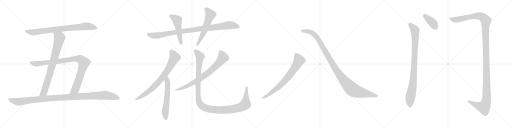
t = 0.00 s
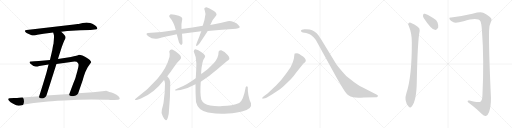
t = 3.02 s
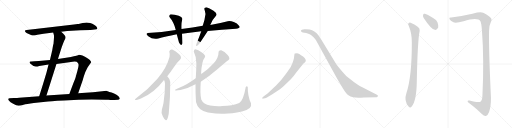
t = 6.05 s
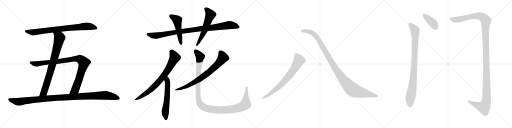
t = 9.07 s
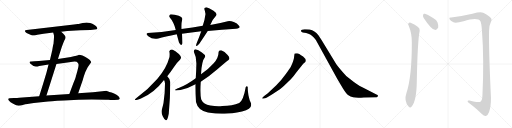
t = 12.09 s
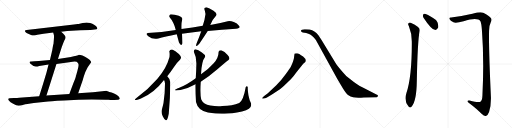
t = 15.12 s

The animated SVG that drew these frames (rendered in a browser with its animation timeline set to each time). Animation: 16 CSS @keyframes rules; one cycle of 15.12 s.

<svg version="1.1" viewBox="0 0 4096 1024" xmlns="http://www.w3.org/2000/svg">
  <g stroke="lightgray" stroke-dasharray="1,1" stroke-width="1" transform="scale(4, 4)">
    <line x1="0" y1="0" x2="256" y2="256"></line>
    <line x1="256" y1="0" x2="0" y2="256"></line>
    <line x1="128" y1="0" x2="128" y2="256"></line>
    <line x1="0" y1="128" x2="256" y2="128"></line>
    <line x1="256" y1="0" x2="512" y2="256"></line>
    <line x1="512" y1="0" x2="256" y2="256"></line>
    <line x1="384" y1="0" x2="384" y2="256"></line>
    <line x1="256" y1="128" x2="512" y2="128"></line>
    <line x1="512" y1="0" x2="768" y2="256"></line>
    <line x1="768" y1="0" x2="512" y2="256"></line>
    <line x1="640" y1="0" x2="640" y2="256"></line>
    <line x1="512" y1="128" x2="768" y2="128"></line>
    <line x1="768" y1="0" x2="1024" y2="256"></line>
    <line x1="1024" y1="0" x2="768" y2="256"></line>
    <line x1="896" y1="0" x2="896" y2="256"></line>
    <line x1="768" y1="128" x2="1024" y2="128"></line>
  </g>
<g transform="scale(1, -1) translate(0, -850)">
   <style type="text/css">
    @keyframes keyframes0 {
      from {
       stroke: black;
       stroke-dashoffset: 824;
       stroke-width: 128;
       }
       73% {
       animation-timing-function: step-end;
       stroke: black;
       stroke-dashoffset: 0;
       stroke-width: 128;
       }
       to {
       stroke: black;
       stroke-width: 1024;
       }
       }
       #make-me-a-hanzi-animation-0 {
         animation: keyframes0 0.920573s both;
         animation-delay: 0.000000s;
         animation-timing-function: linear;
       }
    @keyframes keyframes1 {
      from {
       stroke: black;
       stroke-dashoffset: 810;
       stroke-width: 128;
       }
       73% {
       animation-timing-function: step-end;
       stroke: black;
       stroke-dashoffset: 0;
       stroke-width: 128;
       }
       to {
       stroke: black;
       stroke-width: 1024;
       }
       }
       #make-me-a-hanzi-animation-1 {
         animation: keyframes1 0.909180s both;
         animation-delay: 0.920573s;
         animation-timing-function: linear;
       }
    @keyframes keyframes2 {
      from {
       stroke: black;
       stroke-dashoffset: 974;
       stroke-width: 128;
       }
       76% {
       animation-timing-function: step-end;
       stroke: black;
       stroke-dashoffset: 0;
       stroke-width: 128;
       }
       to {
       stroke: black;
       stroke-width: 1024;
       }
       }
       #make-me-a-hanzi-animation-2 {
         animation: keyframes2 1.042643s both;
         animation-delay: 1.829753s;
         animation-timing-function: linear;
       }
    @keyframes keyframes3 {
      from {
       stroke: black;
       stroke-dashoffset: 1137;
       stroke-width: 128;
       }
       79% {
       animation-timing-function: step-end;
       stroke: black;
       stroke-dashoffset: 0;
       stroke-width: 128;
       }
       to {
       stroke: black;
       stroke-width: 1024;
       }
       }
       #make-me-a-hanzi-animation-3 {
         animation: keyframes3 1.175293s both;
         animation-delay: 2.872396s;
         animation-timing-function: linear;
       }
    @keyframes keyframes4 {
      from {
       stroke: black;
       stroke-dashoffset: 986;
       stroke-width: 128;
       }
       76% {
       animation-timing-function: step-end;
       stroke: black;
       stroke-dashoffset: 0;
       stroke-width: 128;
       }
       to {
       stroke: black;
       stroke-width: 1024;
       }
       }
       #make-me-a-hanzi-animation-4 {
         animation: keyframes4 1.052409s both;
         animation-delay: 4.047689s;
         animation-timing-function: linear;
       }
    @keyframes keyframes5 {
      from {
       stroke: black;
       stroke-dashoffset: 501;
       stroke-width: 128;
       }
       62% {
       animation-timing-function: step-end;
       stroke: black;
       stroke-dashoffset: 0;
       stroke-width: 128;
       }
       to {
       stroke: black;
       stroke-width: 1024;
       }
       }
       #make-me-a-hanzi-animation-5 {
         animation: keyframes5 0.657715s both;
         animation-delay: 5.100098s;
         animation-timing-function: linear;
       }
    @keyframes keyframes6 {
      from {
       stroke: black;
       stroke-dashoffset: 573;
       stroke-width: 128;
       }
       65% {
       animation-timing-function: step-end;
       stroke: black;
       stroke-dashoffset: 0;
       stroke-width: 128;
       }
       to {
       stroke: black;
       stroke-width: 1024;
       }
       }
       #make-me-a-hanzi-animation-6 {
         animation: keyframes6 0.716309s both;
         animation-delay: 5.757813s;
         animation-timing-function: linear;
       }
    @keyframes keyframes7 {
      from {
       stroke: black;
       stroke-dashoffset: 756;
       stroke-width: 128;
       }
       71% {
       animation-timing-function: step-end;
       stroke: black;
       stroke-dashoffset: 0;
       stroke-width: 128;
       }
       to {
       stroke: black;
       stroke-width: 1024;
       }
       }
       #make-me-a-hanzi-animation-7 {
         animation: keyframes7 0.865234s both;
         animation-delay: 6.474122s;
         animation-timing-function: linear;
       }
    @keyframes keyframes8 {
      from {
       stroke: black;
       stroke-dashoffset: 591;
       stroke-width: 128;
       }
       66% {
       animation-timing-function: step-end;
       stroke: black;
       stroke-dashoffset: 0;
       stroke-width: 128;
       }
       to {
       stroke: black;
       stroke-width: 1024;
       }
       }
       #make-me-a-hanzi-animation-8 {
         animation: keyframes8 0.730957s both;
         animation-delay: 7.339356s;
         animation-timing-function: linear;
       }
    @keyframes keyframes9 {
      from {
       stroke: black;
       stroke-dashoffset: 754;
       stroke-width: 128;
       }
       71% {
       animation-timing-function: step-end;
       stroke: black;
       stroke-dashoffset: 0;
       stroke-width: 128;
       }
       to {
       stroke: black;
       stroke-width: 1024;
       }
       }
       #make-me-a-hanzi-animation-9 {
         animation: keyframes9 0.863607s both;
         animation-delay: 8.070313s;
         animation-timing-function: linear;
       }
    @keyframes keyframes10 {
      from {
       stroke: black;
       stroke-dashoffset: 1218;
       stroke-width: 128;
       }
       80% {
       animation-timing-function: step-end;
       stroke: black;
       stroke-dashoffset: 0;
       stroke-width: 128;
       }
       to {
       stroke: black;
       stroke-width: 1024;
       }
       }
       #make-me-a-hanzi-animation-10 {
         animation: keyframes10 1.241211s both;
         animation-delay: 8.933920s;
         animation-timing-function: linear;
       }
    @keyframes keyframes11 {
      from {
       stroke: black;
       stroke-dashoffset: 734;
       stroke-width: 128;
       }
       70% {
       animation-timing-function: step-end;
       stroke: black;
       stroke-dashoffset: 0;
       stroke-width: 128;
       }
       to {
       stroke: black;
       stroke-width: 1024;
       }
       }
       #make-me-a-hanzi-animation-11 {
         animation: keyframes11 0.847331s both;
         animation-delay: 10.175131s;
         animation-timing-function: linear;
       }
    @keyframes keyframes12 {
      from {
       stroke: black;
       stroke-dashoffset: 1100;
       stroke-width: 128;
       }
       78% {
       animation-timing-function: step-end;
       stroke: black;
       stroke-dashoffset: 0;
       stroke-width: 128;
       }
       to {
       stroke: black;
       stroke-width: 1024;
       }
       }
       #make-me-a-hanzi-animation-12 {
         animation: keyframes12 1.145182s both;
         animation-delay: 11.022462s;
         animation-timing-function: linear;
       }
    @keyframes keyframes13 {
      from {
       stroke: black;
       stroke-dashoffset: 392;
       stroke-width: 128;
       }
       56% {
       animation-timing-function: step-end;
       stroke: black;
       stroke-dashoffset: 0;
       stroke-width: 128;
       }
       to {
       stroke: black;
       stroke-width: 1024;
       }
       }
       #make-me-a-hanzi-animation-13 {
         animation: keyframes13 0.569010s both;
         animation-delay: 12.167644s;
         animation-timing-function: linear;
       }
    @keyframes keyframes14 {
      from {
       stroke: black;
       stroke-dashoffset: 926;
       stroke-width: 128;
       }
       75% {
       animation-timing-function: step-end;
       stroke: black;
       stroke-dashoffset: 0;
       stroke-width: 128;
       }
       to {
       stroke: black;
       stroke-width: 1024;
       }
       }
       #make-me-a-hanzi-animation-14 {
         animation: keyframes14 1.003581s both;
         animation-delay: 12.736654s;
         animation-timing-function: linear;
       }
    @keyframes keyframes15 {
      from {
       stroke: black;
       stroke-dashoffset: 1382;
       stroke-width: 128;
       }
       82% {
       animation-timing-function: step-end;
       stroke: black;
       stroke-dashoffset: 0;
       stroke-width: 128;
       }
       to {
       stroke: black;
       stroke-width: 1024;
       }
       }
       #make-me-a-hanzi-animation-15 {
         animation: keyframes15 1.374674s both;
         animation-delay: 13.740235s;
         animation-timing-function: linear;
       }
</style>
<path d="M 489.5 597.0 L 537.5 602.0 L 642.5 609.0 L 724.5 611.0 L 757.5 614.0 Q 777.5 615.0 778.5 621.0 Q 779.5 627.0 772.5 636.0 Q 765.5 645.0 752.5 653.0 Q 739.5 660.0 721.5 666.0 Q 704.5 671.0 692.5 671.0 Q 681.5 671.0 661.5 667.0 L 636.5 661.0 Q 631.5 659.0 621.5 659.0 L 591.5 654.0 L 213.5 611.0 Q 190.5 608.0 205.5 593.0 Q 212.5 586.0 221.5 582.0 L 252.5 569.0 Q 257.5 566.0 275.5 567.0 L 298.5 573.0 L 348.5 581.0 L 425.5 591.0 L 489.5 597.0 Z" fill="lightgray"></path> 
<path d="M 463.5 379.0 L 493.5 472.0 Q 507.5 511.0 515.5 528.0 Q 524.5 544.0 524.5 549.0 Q 527.5 559.0 506.5 580.0 L 489.5 597.0 C 468.5 618.0 417.5 620.0 425.5 591.0 L 430.5 573.0 Q 434.5 566.0 428.5 505.0 L 428.5 502.0 Q 424.5 489.0 421.5 470.0 L 417.5 447.0 L 399.5 371.0 L 388.5 334.0 L 371.5 268.0 Q 338.5 157.0 313.5 81.0 C 304.5 52.0 362.5 58.0 371.5 87.0 L 451.5 339.0 L 463.5 379.0 Z" fill="lightgray"></path> 
<path d="M 625.5 104.0 L 663.5 215.0 Q 666.5 232.0 684.5 279.0 L 701.5 313.0 L 729.5 353.0 Q 729.5 360.0 716.5 373.0 Q 704.5 386.0 659.5 407.0 Q 632.5 415.0 630.5 412.0 Q 628.5 409.0 610.5 404.0 Q 592.5 399.0 567.5 395.0 L 463.5 379.0 L 399.5 371.0 L 310.5 362.0 Q 256.5 358.0 246.5 359.0 Q 236.5 359.0 236.5 353.0 Q 235.5 352.0 241.5 342.0 Q 266.5 316.0 292.5 319.0 Q 295.5 318.0 313.5 323.0 L 388.5 334.0 L 451.5 339.0 L 539.5 351.0 Q 547.5 351.0 580.5 356.0 Q 614.5 360.0 621.5 349.0 Q 629.5 341.0 628.5 329.0 Q 628.5 317.0 619.5 285.0 L 605.5 234.0 Q 604.5 225.0 587.5 186.0 L 554.5 99.0 C 543.5 71.0 615.5 76.0 625.5 104.0 Z" fill="lightgray"></path> 
<path d="M 313.5 81.0 L 153.5 69.0 Q 139.5 67.0 111.5 67.0 L 76.5 65.0 Q 69.5 65.0 66.5 60.0 Q 63.5 54.0 72.5 45.0 Q 80.5 34.0 105.5 20.0 Q 131.5 5.0 148.5 5.0 Q 166.5 5.0 188.5 12.0 Q 211.5 19.0 270.5 26.0 L 365.5 36.0 Q 392.5 40.0 512.5 46.0 Q 633.5 55.0 734.5 55.0 Q 836.5 55.0 866.5 52.0 Q 897.5 49.0 914.5 51.0 L 943.5 53.0 Q 954.5 53.0 957.5 60.0 Q 960.5 66.0 949.5 79.0 Q 935.5 93.0 920.5 99.0 Q 909.5 107.0 892.5 111.0 Q 876.5 115.0 855.5 123.0 Q 847.5 124.0 818.5 121.0 L 743.5 113.0 L 625.5 104.0 L 554.5 99.0 L 371.5 87.0 L 313.5 81.0 Z" fill="lightgray"></path> 
<path d="M 1888.0 620.0 Q 1931.0 626.0 1912.0 644.0 Q 1898.0 663.0 1870.5 673.5 Q 1843.0 684.0 1822.0 680.0 Q 1758.0 663.0 1682.0 650.0 L 1622.0 644.0 Q 1543.0 628.0 1452.0 618.0 L 1406.0 610.0 Q 1285.0 589.0 1182.0 586.0 Q 1159.0 581.0 1189.0 557.5 Q 1219.0 534.0 1266.0 542.0 Q 1319.0 557.0 1414.0 576.0 L 1456.0 580.0 Q 1531.0 591.0 1610.0 600.0 L 1662.0 602.0 Q 1776.0 615.0 1888.0 620.0 Z" fill="lightgray"></path> 
<path d="M 1452.0 618.0 Q 1449.0 661.0 1458.0 696.0 Q 1461.0 712.0 1429.5 723.5 Q 1398.0 735.0 1366.0 736.0 Q 1351.0 732.0 1354.0 716.0 Q 1392.0 672.0 1406.0 610.0 L 1414.0 576.0 Q 1423.0 543.0 1432.0 510.0 Q 1450.0 475.0 1460.0 504.0 Q 1459.0 545.0 1456.0 580.0 L 1452.0 618.0 Z" fill="lightgray"></path> 
<path d="M 1682.0 650.0 Q 1700.0 696.0 1728.0 724.0 Q 1743.0 743.0 1708.0 765.0 Q 1673.0 787.0 1652.0 792.0 Q 1635.0 792.0 1634.0 780.0 Q 1640.0 762.0 1644.0 738.0 Q 1637.0 683.0 1622.0 644.0 L 1610.0 600.0 Q 1591.0 546.0 1578.0 516.0 Q 1552.0 455.0 1596.0 502.0 Q 1636.0 562.0 1662.0 602.0 L 1682.0 650.0 Z" fill="lightgray"></path> 
<path d="M 1378.0 454.0 Q 1360.0 458.0 1354.0 438.0 Q 1359.0 428.0 1356.0 394.0 Q 1332.0 304.0 1259.5 220.0 Q 1187.0 136.0 1094.0 68.0 Q 1051.0 35.0 1128.0 62.0 Q 1233.0 106.0 1312.0 210.0 L 1338.0 240.0 Q 1365.0 273.0 1392.0 313.5 Q 1419.0 354.0 1440.0 372.0 Q 1460.0 392.0 1431.0 418.5 Q 1402.0 445.0 1378.0 454.0 Z" fill="lightgray"></path> 
<path d="M 1312.0 210.0 Q 1317.0 205.0 1320.0 182.0 Q 1320.0 102.0 1308.0 26.0 Q 1302.0 -3.0 1295.0 -25.0 Q 1287.0 -48.0 1302.0 -79.0 Q 1315.0 -108.0 1327.0 -112.0 Q 1339.0 -116.0 1350.0 -59.0 Q 1363.0 77.0 1362.0 194.0 Q 1356.0 224.0 1338.0 240.0 C 1317.0 262.0 1299.0 237.0 1312.0 210.0 Z" fill="lightgray"></path> 
<path d="M 1606.0 196.0 Q 1672.0 237.0 1736.5 293.5 Q 1801.0 350.0 1828.0 370.0 Q 1845.0 384.0 1821.0 411.0 Q 1797.0 438.0 1770.0 448.0 Q 1747.0 450.0 1748.0 428.0 Q 1749.0 389.0 1709.5 343.5 Q 1670.0 298.0 1608.0 256.0 L 1566.0 224.0 Q 1494.0 171.0 1434.0 148.0 Q 1359.0 118.0 1444.0 130.0 Q 1501.0 141.0 1564.0 176.0 L 1606.0 196.0 Z" fill="lightgray"></path> 
<path d="M 1966.0 154.0 Q 1947.0 46.0 1914.0 26.0 Q 1861.0 3.0 1778.0 2.0 Q 1735.0 -2.0 1681.5 5.5 Q 1628.0 13.0 1610.0 54.0 Q 1599.0 98.0 1606.0 196.0 L 1608.0 256.0 Q 1613.0 361.0 1640.0 394.0 Q 1646.0 411.0 1615.0 431.0 Q 1584.0 451.0 1564.0 456.0 Q 1552.0 456.0 1550.0 438.0 Q 1572.0 395.0 1571.0 339.5 Q 1570.0 284.0 1566.0 224.0 L 1564.0 176.0 Q 1563.0 112.0 1568.0 34.0 Q 1584.0 -36.0 1664.0 -49.0 Q 1744.0 -62.0 1796.0 -59.0 Q 1851.0 -59.0 1936.0 -41.0 Q 2021.0 -23.0 2008.0 24.0 Q 1994.0 51.0 1987.5 88.0 Q 1981.0 125.0 1982.0 154.0 Q 1975.0 167.0 1966.0 154.0 Z" fill="lightgray"></path> 
<path d="M 2107.5 61.5 L 2121.5 64.5 Q 2139.5 69.5 2181.5 97.5 L 2233.5 132.5 Q 2243.5 139.5 2276.5 168.5 Q 2308.5 197.5 2326.5 215.5 Q 2343.5 233.5 2371.5 272.5 L 2419.5 332.5 Q 2428.5 343.5 2435.5 348.5 L 2442.5 353.5 Q 2455.5 372.5 2424.5 397.5 Q 2388.5 424.5 2376.5 424.5 Q 2363.5 424.5 2357.5 422.5 Q 2355.5 418.5 2354.5 407.5 L 2351.5 384.5 Q 2350.5 377.5 2343.5 355.5 Q 2335.5 333.5 2327.5 318.5 Q 2319.5 303.5 2286.5 257.5 Q 2253.5 210.5 2210.5 167.5 L 2157.5 117.5 Q 2142.5 103.5 2118.5 85.5 Q 2094.5 67.5 2097.5 63.5 Q 2100.5 58.5 2107.5 61.5 Z" fill="lightgray"></path> 
<path d="M 3011.5 94.5 L 2898.5 151.5 Q 2878.5 160.5 2856.5 176.5 Q 2831.5 191.5 2797.5 219.5 Q 2767.5 239.5 2737.5 277.5 Q 2705.5 315.5 2690.5 336.5 L 2579.5 518.5 Q 2555.5 558.5 2545.5 570.5 Q 2518.5 606.5 2477.5 614.5 Q 2459.5 617.5 2434.5 616.5 Q 2409.5 615.5 2407.5 606.5 Q 2405.5 595.5 2422.5 590.5 L 2449.5 585.5 Q 2468.5 580.5 2481.5 574.5 Q 2494.5 567.5 2510.5 549.5 Q 2526.5 531.5 2533.5 518.5 L 2697.5 219.5 L 2742.5 144.5 Q 2772.5 96.5 2787.5 87.5 Q 2802.5 77.5 2825.5 71.5 Q 2848.5 65.5 2911.5 69.5 L 3013.5 72.5 Q 3021.5 72.5 3023.5 81.5 Q 3025.5 90.5 3011.5 94.5 Z" fill="lightgray"></path> 
<path d="M 3389.5 706.5 Q 3449.5 615.5 3478.5 611.5 Q 3494.5 607.5 3505.5 629.5 Q 3509.5 645.5 3499.5 671.5 Q 3489.5 693.5 3461.5 707.5 Q 3418.5 734.5 3398.5 739.5 Q 3386.5 743.5 3384.5 728.5 Q 3381.5 718.5 3389.5 706.5 Z" fill="lightgray"></path> 
<path d="M 3270.5 642.5 Q 3295.5 582.5 3294.5 510.5 Q 3295.5 237.5 3251.5 106.5 Q 3229.5 43.5 3268.5 -1.5 Q 3281.5 -17.5 3293.5 -1.5 Q 3332.5 40.5 3334.5 203.5 Q 3340.5 524.5 3357.5 604.5 Q 3360.5 625.5 3341.5 636.5 Q 3316.5 658.5 3284.5 668.5 Q 3274.5 671.5 3266.5 661.5 Q 3262.5 654.5 3270.5 642.5 Z" fill="lightgray"></path> 
<path d="M 3609.5 709.5 Q 3590.5 710.5 3595.5 698.5 Q 3602.5 685.5 3627.5 672.5 Q 3643.5 662.5 3708.5 679.5 Q 3822.5 715.5 3844.5 677.5 Q 3851.5 658.5 3855.5 608.5 Q 3873.5 365.5 3859.5 88.5 Q 3858.5 48.5 3843.5 36.5 Q 3828.5 26.5 3756.5 45.5 Q 3740.5 49.5 3740.5 39.5 Q 3741.5 32.5 3754.5 24.5 Q 3818.5 -23.5 3852.5 -60.5 Q 3874.5 -81.5 3887.5 -78.5 Q 3900.5 -75.5 3912.5 -45.5 Q 3928.5 0.5 3927.5 70.5 Q 3909.5 458.5 3912.5 602.5 Q 3912.5 645.5 3925.5 669.5 Q 3938.5 693.5 3926.5 705.5 Q 3916.5 721.5 3865.5 747.5 Q 3844.5 757.5 3779.5 739.5 Q 3688.5 718.5 3609.5 709.5 Z" fill="lightgray"></path> 
      <clipPath id="make-me-a-hanzi-clip-0">
      <path d="M 489.5 597.0 L 537.5 602.0 L 642.5 609.0 L 724.5 611.0 L 757.5 614.0 Q 777.5 615.0 778.5 621.0 Q 779.5 627.0 772.5 636.0 Q 765.5 645.0 752.5 653.0 Q 739.5 660.0 721.5 666.0 Q 704.5 671.0 692.5 671.0 Q 681.5 671.0 661.5 667.0 L 636.5 661.0 Q 631.5 659.0 621.5 659.0 L 591.5 654.0 L 213.5 611.0 Q 190.5 608.0 205.5 593.0 Q 212.5 586.0 221.5 582.0 L 252.5 569.0 Q 257.5 566.0 275.5 567.0 L 298.5 573.0 L 348.5 581.0 L 425.5 591.0 L 489.5 597.0 Z" fill="lightgray"></path>
      </clipPath>
      <path clip-path="url(#make-me-a-hanzi-clip-0)" d="M 209.5 602.0 L 268.5 592.0 L 696.5 641.0 L 747.5 633.0 L 771.5 623.0 " fill="none" id="make-me-a-hanzi-animation-0" stroke-dasharray="696 1392" stroke-linecap="round"></path>

      <clipPath id="make-me-a-hanzi-clip-1">
      <path d="M 463.5 379.0 L 493.5 472.0 Q 507.5 511.0 515.5 528.0 Q 524.5 544.0 524.5 549.0 Q 527.5 559.0 506.5 580.0 L 489.5 597.0 C 468.5 618.0 417.5 620.0 425.5 591.0 L 430.5 573.0 Q 434.5 566.0 428.5 505.0 L 428.5 502.0 Q 424.5 489.0 421.5 470.0 L 417.5 447.0 L 399.5 371.0 L 388.5 334.0 L 371.5 268.0 Q 338.5 157.0 313.5 81.0 C 304.5 52.0 362.5 58.0 371.5 87.0 L 451.5 339.0 L 463.5 379.0 Z" fill="lightgray"></path>
      </clipPath>
      <path clip-path="url(#make-me-a-hanzi-clip-1)" d="M 432.5 588.0 L 473.5 554.0 L 474.5 540.0 L 417.5 325.0 L 351.5 112.0 L 320.5 85.0 " fill="none" id="make-me-a-hanzi-animation-1" stroke-dasharray="682 1364" stroke-linecap="round"></path>

      <clipPath id="make-me-a-hanzi-clip-2">
      <path d="M 625.5 104.0 L 663.5 215.0 Q 666.5 232.0 684.5 279.0 L 701.5 313.0 L 729.5 353.0 Q 729.5 360.0 716.5 373.0 Q 704.5 386.0 659.5 407.0 Q 632.5 415.0 630.5 412.0 Q 628.5 409.0 610.5 404.0 Q 592.5 399.0 567.5 395.0 L 463.5 379.0 L 399.5 371.0 L 310.5 362.0 Q 256.5 358.0 246.5 359.0 Q 236.5 359.0 236.5 353.0 Q 235.5 352.0 241.5 342.0 Q 266.5 316.0 292.5 319.0 Q 295.5 318.0 313.5 323.0 L 388.5 334.0 L 451.5 339.0 L 539.5 351.0 Q 547.5 351.0 580.5 356.0 Q 614.5 360.0 621.5 349.0 Q 629.5 341.0 628.5 329.0 Q 628.5 317.0 619.5 285.0 L 605.5 234.0 Q 604.5 225.0 587.5 186.0 L 554.5 99.0 C 543.5 71.0 615.5 76.0 625.5 104.0 Z" fill="lightgray"></path>
      </clipPath>
      <path clip-path="url(#make-me-a-hanzi-clip-2)" d="M 244.5 350.0 L 294.5 340.0 L 594.5 379.0 L 641.5 378.0 L 652.5 370.0 L 671.5 350.0 L 628.5 204.0 L 601.5 134.0 L 561.5 105.0 " fill="none" id="make-me-a-hanzi-animation-2" stroke-dasharray="846 1692" stroke-linecap="round"></path>

      <clipPath id="make-me-a-hanzi-clip-3">
      <path d="M 313.5 81.0 L 153.5 69.0 Q 139.5 67.0 111.5 67.0 L 76.5 65.0 Q 69.5 65.0 66.5 60.0 Q 63.5 54.0 72.5 45.0 Q 80.5 34.0 105.5 20.0 Q 131.5 5.0 148.5 5.0 Q 166.5 5.0 188.5 12.0 Q 211.5 19.0 270.5 26.0 L 365.5 36.0 Q 392.5 40.0 512.5 46.0 Q 633.5 55.0 734.5 55.0 Q 836.5 55.0 866.5 52.0 Q 897.5 49.0 914.5 51.0 L 943.5 53.0 Q 954.5 53.0 957.5 60.0 Q 960.5 66.0 949.5 79.0 Q 935.5 93.0 920.5 99.0 Q 909.5 107.0 892.5 111.0 Q 876.5 115.0 855.5 123.0 Q 847.5 124.0 818.5 121.0 L 743.5 113.0 L 625.5 104.0 L 554.5 99.0 L 371.5 87.0 L 313.5 81.0 Z" fill="lightgray"></path>
      </clipPath>
      <path clip-path="url(#make-me-a-hanzi-clip-3)" d="M 74.5 57.0 L 125.5 39.0 L 151.5 37.0 L 380.5 63.0 L 814.5 88.0 L 899.5 79.0 L 947.5 63.0 " fill="none" id="make-me-a-hanzi-animation-3" stroke-dasharray="1009 2018" stroke-linecap="round"></path>

      <clipPath id="make-me-a-hanzi-clip-4">
      <path d="M 1888.0 620.0 Q 1931.0 626.0 1912.0 644.0 Q 1898.0 663.0 1870.5 673.5 Q 1843.0 684.0 1822.0 680.0 Q 1758.0 663.0 1682.0 650.0 L 1622.0 644.0 Q 1543.0 628.0 1452.0 618.0 L 1406.0 610.0 Q 1285.0 589.0 1182.0 586.0 Q 1159.0 581.0 1189.0 557.5 Q 1219.0 534.0 1266.0 542.0 Q 1319.0 557.0 1414.0 576.0 L 1456.0 580.0 Q 1531.0 591.0 1610.0 600.0 L 1662.0 602.0 Q 1776.0 615.0 1888.0 620.0 Z" fill="lightgray"></path>
      </clipPath>
      <path clip-path="url(#make-me-a-hanzi-clip-4)" d="M 1186.0 572.0 L 1254.0 565.0 L 1417.0 595.0 L 1831.0 649.0 L 1908.0 635.0 " fill="none" id="make-me-a-hanzi-animation-4" stroke-dasharray="858 1716" stroke-linecap="round"></path>

      <clipPath id="make-me-a-hanzi-clip-5">
      <path d="M 1452.0 618.0 Q 1449.0 661.0 1458.0 696.0 Q 1461.0 712.0 1429.5 723.5 Q 1398.0 735.0 1366.0 736.0 Q 1351.0 732.0 1354.0 716.0 Q 1392.0 672.0 1406.0 610.0 L 1414.0 576.0 Q 1423.0 543.0 1432.0 510.0 Q 1450.0 475.0 1460.0 504.0 Q 1459.0 545.0 1456.0 580.0 L 1452.0 618.0 Z" fill="lightgray"></path>
      </clipPath>
      <path clip-path="url(#make-me-a-hanzi-clip-5)" d="M 1368.0 721.0 L 1418.0 688.0 L 1446.0 505.0 " fill="none" id="make-me-a-hanzi-animation-5" stroke-dasharray="373 746" stroke-linecap="round"></path>

      <clipPath id="make-me-a-hanzi-clip-6">
      <path d="M 1682.0 650.0 Q 1700.0 696.0 1728.0 724.0 Q 1743.0 743.0 1708.0 765.0 Q 1673.0 787.0 1652.0 792.0 Q 1635.0 792.0 1634.0 780.0 Q 1640.0 762.0 1644.0 738.0 Q 1637.0 683.0 1622.0 644.0 L 1610.0 600.0 Q 1591.0 546.0 1578.0 516.0 Q 1552.0 455.0 1596.0 502.0 Q 1636.0 562.0 1662.0 602.0 L 1682.0 650.0 Z" fill="lightgray"></path>
      </clipPath>
      <path clip-path="url(#make-me-a-hanzi-clip-6)" d="M 1648.0 778.0 L 1684.0 733.0 L 1633.0 598.0 L 1592.0 515.0 L 1578.0 498.0 " fill="none" id="make-me-a-hanzi-animation-6" stroke-dasharray="445 890" stroke-linecap="round"></path>

      <clipPath id="make-me-a-hanzi-clip-7">
      <path d="M 1378.0 454.0 Q 1360.0 458.0 1354.0 438.0 Q 1359.0 428.0 1356.0 394.0 Q 1332.0 304.0 1259.5 220.0 Q 1187.0 136.0 1094.0 68.0 Q 1051.0 35.0 1128.0 62.0 Q 1233.0 106.0 1312.0 210.0 L 1338.0 240.0 Q 1365.0 273.0 1392.0 313.5 Q 1419.0 354.0 1440.0 372.0 Q 1460.0 392.0 1431.0 418.5 Q 1402.0 445.0 1378.0 454.0 Z" fill="lightgray"></path>
      </clipPath>
      <path clip-path="url(#make-me-a-hanzi-clip-7)" d="M 1370.0 437.0 L 1391.0 409.0 L 1397.0 387.0 L 1323.0 261.0 L 1235.0 158.0 L 1167.0 101.0 L 1119.0 73.0 L 1110.0 59.0 " fill="none" id="make-me-a-hanzi-animation-7" stroke-dasharray="628 1256" stroke-linecap="round"></path>

      <clipPath id="make-me-a-hanzi-clip-8">
      <path d="M 1312.0 210.0 Q 1317.0 205.0 1320.0 182.0 Q 1320.0 102.0 1308.0 26.0 Q 1302.0 -3.0 1295.0 -25.0 Q 1287.0 -48.0 1302.0 -79.0 Q 1315.0 -108.0 1327.0 -112.0 Q 1339.0 -116.0 1350.0 -59.0 Q 1363.0 77.0 1362.0 194.0 Q 1356.0 224.0 1338.0 240.0 C 1317.0 262.0 1299.0 237.0 1312.0 210.0 Z" fill="lightgray"></path>
      </clipPath>
      <path clip-path="url(#make-me-a-hanzi-clip-8)" d="M 1338.0 231.0 L 1339.0 97.0 L 1322.0 -37.0 L 1327.0 -103.0 " fill="none" id="make-me-a-hanzi-animation-8" stroke-dasharray="463 926" stroke-linecap="round"></path>

      <clipPath id="make-me-a-hanzi-clip-9">
      <path d="M 1606.0 196.0 Q 1672.0 237.0 1736.5 293.5 Q 1801.0 350.0 1828.0 370.0 Q 1845.0 384.0 1821.0 411.0 Q 1797.0 438.0 1770.0 448.0 Q 1747.0 450.0 1748.0 428.0 Q 1749.0 389.0 1709.5 343.5 Q 1670.0 298.0 1608.0 256.0 L 1566.0 224.0 Q 1494.0 171.0 1434.0 148.0 Q 1359.0 118.0 1444.0 130.0 Q 1501.0 141.0 1564.0 176.0 L 1606.0 196.0 Z" fill="lightgray"></path>
      </clipPath>
      <path clip-path="url(#make-me-a-hanzi-clip-9)" d="M 1765.0 431.0 L 1784.0 389.0 L 1714.0 308.0 L 1634.0 243.0 L 1563.0 196.0 L 1421.0 129.0 " fill="none" id="make-me-a-hanzi-animation-9" stroke-dasharray="626 1252" stroke-linecap="round"></path>

      <clipPath id="make-me-a-hanzi-clip-10">
      <path d="M 1966.0 154.0 Q 1947.0 46.0 1914.0 26.0 Q 1861.0 3.0 1778.0 2.0 Q 1735.0 -2.0 1681.5 5.5 Q 1628.0 13.0 1610.0 54.0 Q 1599.0 98.0 1606.0 196.0 L 1608.0 256.0 Q 1613.0 361.0 1640.0 394.0 Q 1646.0 411.0 1615.0 431.0 Q 1584.0 451.0 1564.0 456.0 Q 1552.0 456.0 1550.0 438.0 Q 1572.0 395.0 1571.0 339.5 Q 1570.0 284.0 1566.0 224.0 L 1564.0 176.0 Q 1563.0 112.0 1568.0 34.0 Q 1584.0 -36.0 1664.0 -49.0 Q 1744.0 -62.0 1796.0 -59.0 Q 1851.0 -59.0 1936.0 -41.0 Q 2021.0 -23.0 2008.0 24.0 Q 1994.0 51.0 1987.5 88.0 Q 1981.0 125.0 1982.0 154.0 Q 1975.0 167.0 1966.0 154.0 Z" fill="lightgray"></path>
      </clipPath>
      <path clip-path="url(#make-me-a-hanzi-clip-10)" d="M 1565.0 441.0 L 1601.0 397.0 L 1590.0 304.0 L 1584.0 93.0 L 1593.0 33.0 L 1623.0 -4.0 L 1660.0 -20.0 L 1766.0 -30.0 L 1855.0 -24.0 L 1941.0 -1.0 L 1964.0 14.0 L 1969.0 142.0 L 1974.0 152.0 " fill="none" id="make-me-a-hanzi-animation-10" stroke-dasharray="1090 2180" stroke-linecap="round"></path>

      <clipPath id="make-me-a-hanzi-clip-11">
      <path d="M 2107.5 61.5 L 2121.5 64.5 Q 2139.5 69.5 2181.5 97.5 L 2233.5 132.5 Q 2243.5 139.5 2276.5 168.5 Q 2308.5 197.5 2326.5 215.5 Q 2343.5 233.5 2371.5 272.5 L 2419.5 332.5 Q 2428.5 343.5 2435.5 348.5 L 2442.5 353.5 Q 2455.5 372.5 2424.5 397.5 Q 2388.5 424.5 2376.5 424.5 Q 2363.5 424.5 2357.5 422.5 Q 2355.5 418.5 2354.5 407.5 L 2351.5 384.5 Q 2350.5 377.5 2343.5 355.5 Q 2335.5 333.5 2327.5 318.5 Q 2319.5 303.5 2286.5 257.5 Q 2253.5 210.5 2210.5 167.5 L 2157.5 117.5 Q 2142.5 103.5 2118.5 85.5 Q 2094.5 67.5 2097.5 63.5 Q 2100.5 58.5 2107.5 61.5 Z" fill="lightgray"></path>
      </clipPath>
      <path clip-path="url(#make-me-a-hanzi-clip-11)" d="M 2363.5 413.5 L 2378.5 397.5 L 2391.5 365.5 L 2332.5 269.5 L 2241.5 166.5 L 2152.5 93.5 L 2103.5 65.5 " fill="none" id="make-me-a-hanzi-animation-11" stroke-dasharray="606 1212" stroke-linecap="round"></path>

      <clipPath id="make-me-a-hanzi-clip-12">
      <path d="M 3011.5 94.5 L 2898.5 151.5 Q 2878.5 160.5 2856.5 176.5 Q 2831.5 191.5 2797.5 219.5 Q 2767.5 239.5 2737.5 277.5 Q 2705.5 315.5 2690.5 336.5 L 2579.5 518.5 Q 2555.5 558.5 2545.5 570.5 Q 2518.5 606.5 2477.5 614.5 Q 2459.5 617.5 2434.5 616.5 Q 2409.5 615.5 2407.5 606.5 Q 2405.5 595.5 2422.5 590.5 L 2449.5 585.5 Q 2468.5 580.5 2481.5 574.5 Q 2494.5 567.5 2510.5 549.5 Q 2526.5 531.5 2533.5 518.5 L 2697.5 219.5 L 2742.5 144.5 Q 2772.5 96.5 2787.5 87.5 Q 2802.5 77.5 2825.5 71.5 Q 2848.5 65.5 2911.5 69.5 L 3013.5 72.5 Q 3021.5 72.5 3023.5 81.5 Q 3025.5 90.5 3011.5 94.5 Z" fill="lightgray"></path>
      </clipPath>
      <path clip-path="url(#make-me-a-hanzi-clip-12)" d="M 2416.5 604.5 L 2490.5 591.5 L 2525.5 563.5 L 2558.5 517.5 L 2670.5 319.5 L 2713.5 255.5 L 2758.5 196.5 L 2817.5 134.5 L 2866.5 114.5 L 3013.5 82.5 " fill="none" id="make-me-a-hanzi-animation-12" stroke-dasharray="972 1944" stroke-linecap="round"></path>

      <clipPath id="make-me-a-hanzi-clip-13">
      <path d="M 3389.5 706.5 Q 3449.5 615.5 3478.5 611.5 Q 3494.5 607.5 3505.5 629.5 Q 3509.5 645.5 3499.5 671.5 Q 3489.5 693.5 3461.5 707.5 Q 3418.5 734.5 3398.5 739.5 Q 3386.5 743.5 3384.5 728.5 Q 3381.5 718.5 3389.5 706.5 Z" fill="lightgray"></path>
      </clipPath>
      <path clip-path="url(#make-me-a-hanzi-clip-13)" d="M 3394.5 730.5 L 3463.5 664.5 L 3483.5 629.5 " fill="none" id="make-me-a-hanzi-animation-13" stroke-dasharray="264 528" stroke-linecap="round"></path>

      <clipPath id="make-me-a-hanzi-clip-14">
      <path d="M 3270.5 642.5 Q 3295.5 582.5 3294.5 510.5 Q 3295.5 237.5 3251.5 106.5 Q 3229.5 43.5 3268.5 -1.5 Q 3281.5 -17.5 3293.5 -1.5 Q 3332.5 40.5 3334.5 203.5 Q 3340.5 524.5 3357.5 604.5 Q 3360.5 625.5 3341.5 636.5 Q 3316.5 658.5 3284.5 668.5 Q 3274.5 671.5 3266.5 661.5 Q 3262.5 654.5 3270.5 642.5 Z" fill="lightgray"></path>
      </clipPath>
      <path clip-path="url(#make-me-a-hanzi-clip-14)" d="M 3277.5 655.5 L 3309.5 624.5 L 3320.5 606.5 L 3321.5 591.5 L 3309.5 240.5 L 3280.5 53.5 L 3281.5 4.5 " fill="none" id="make-me-a-hanzi-animation-14" stroke-dasharray="798 1596" stroke-linecap="round"></path>

      <clipPath id="make-me-a-hanzi-clip-15">
      <path d="M 3609.5 709.5 Q 3590.5 710.5 3595.5 698.5 Q 3602.5 685.5 3627.5 672.5 Q 3643.5 662.5 3708.5 679.5 Q 3822.5 715.5 3844.5 677.5 Q 3851.5 658.5 3855.5 608.5 Q 3873.5 365.5 3859.5 88.5 Q 3858.5 48.5 3843.5 36.5 Q 3828.5 26.5 3756.5 45.5 Q 3740.5 49.5 3740.5 39.5 Q 3741.5 32.5 3754.5 24.5 Q 3818.5 -23.5 3852.5 -60.5 Q 3874.5 -81.5 3887.5 -78.5 Q 3900.5 -75.5 3912.5 -45.5 Q 3928.5 0.5 3927.5 70.5 Q 3909.5 458.5 3912.5 602.5 Q 3912.5 645.5 3925.5 669.5 Q 3938.5 693.5 3926.5 705.5 Q 3916.5 721.5 3865.5 747.5 Q 3844.5 757.5 3779.5 739.5 Q 3688.5 718.5 3609.5 709.5 Z" fill="lightgray"></path>
      </clipPath>
      <path clip-path="url(#make-me-a-hanzi-clip-15)" d="M 3604.5 701.5 L 3633.5 692.5 L 3660.5 692.5 L 3775.5 717.5 L 3829.5 721.5 L 3859.5 713.5 L 3883.5 691.5 L 3886.5 681.5 L 3891.5 46.5 L 3870.5 -6.5 L 3815.5 7.5 L 3748.5 39.5 " fill="none" id="make-me-a-hanzi-animation-15" stroke-dasharray="1254 2508" stroke-linecap="round"></path>

</g>
</svg>
